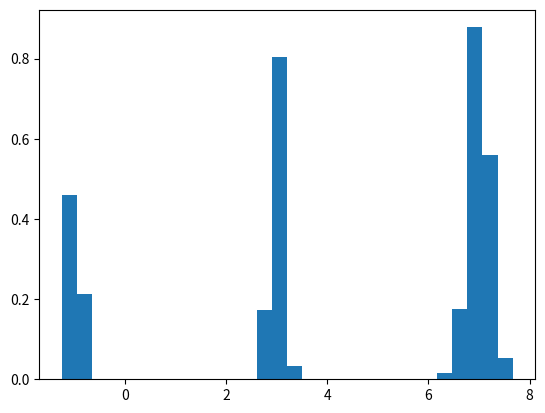

Python code for this plot:
import numpy as np
import matplotlib.pyplot as plt

def genData(seed:int=1, nfactor=100):
    np.random.seed(seed)

    # Number of elements in group
    N = [n * nfactor for n in [3, 5, 2]]
    Nsum = sum(N)
    J = len(N)
    mu = [3, 7, -1]
    sd = [.1, .2, .1]
    assert len(mu) == len(sd) == len(N)

    # Create group id's as one list
    group_id = [[j] * N[j] for j in range(J)]
    group_id = sum(group_id, [])
    np.random.shuffle(group_id)

    # Generate Data
    y = [np.random.randn() * sd[j] + mu[j] for j in group_id]

    return {'y': y, 'mu': mu, 'sd': sd, 'group_id': group_id}

if __name__ == '__main__':
    y = genData()['y']

    # Plot data
    plt.hist(y, bins=30, density=True)
    plt.show()
